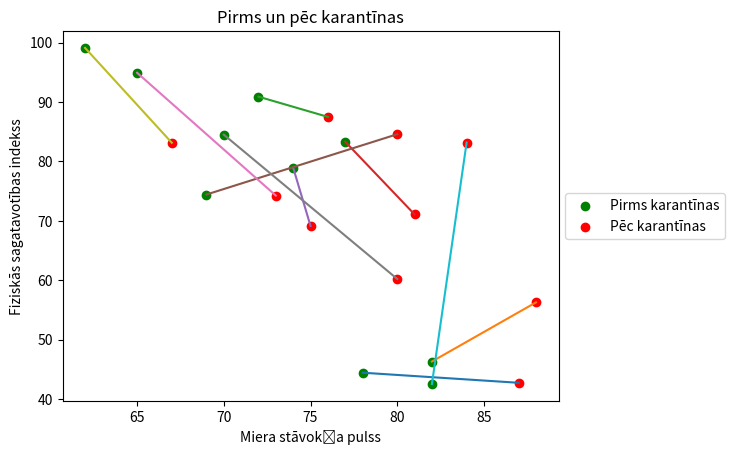

Python code for this plot:
import numpy as np
import matplotlib.pyplot as plt

x1 = np.array([78, 82, 72, 77, 74, 69, 65, 70, 62, 82])
y1 = np.array([44.44, 46.32, 90.91, 83.33, 78.95, 74.44, 94.94, 84.51, 99.12, 42.55])

x2 = np.array([87, 88, 76, 81, 75, 80, 73, 80, 67, 84])
y2 = np.array([42.74, 56.28, 87.51, 71.09, 69.15, 84.59, 74.26, 60.22, 83.16, 83.18])

plt.scatter(x1, y1, c = 'g', marker = 'o', label = "Pirms karantīnas")
plt.scatter(x2, y2, c = 'r', marker = 'o', label = "Pēc karantīnas")
plt.title("Pirms un pēc karantīnas")
plt.xlabel("Miera stāvokļa pulss")
plt.ylabel("Fiziskās sagatavotības indekss")
plt.legend(loc = 3)


xDaj = np.array([78, 87])
yDaj = np.array([44.44, 42.74])
plt.plot(xDaj, yDaj)

xKr = np.array([82, 88])
yKr = np.array([46.32, 56.28])
plt.plot(xKr, yKr)

xMa = np.array([72, 76])
yMa = np.array([90.91, 87.51])
plt.plot(xMa, yMa)

xGu = np.array([77, 81])
yGu = np.array([83.33, 71.09])
plt.plot(xGu, yGu)

xZa = np.array([74, 75])
yZa = np.array([78.95, 69.15])
plt.plot(xZa, yZa)

xIe = np.array([69, 80])
yIe = np.array([74.44, 84.59])
plt.plot(xIe, yIe)

xDa = np.array([65, 73])
yDa = np.array([94.94, 74.26])
plt.plot(xDa, yDa)

xAr = np.array([70, 80])
yAr = np.array([84.51, 60.22])
plt.plot(xAr, yAr)

xRe = np.array([62, 67])
yRe = np.array([99.12, 83.16])
plt.plot(xRe, yRe)

xRo = np.array([82, 84])
yRo = np.array([42.55, 83.18])
plt.plot(xRo, yRo)


plt.legend(loc = "center left", bbox_to_anchor = (1, 0.5), numpoints = 1)


plt.show()